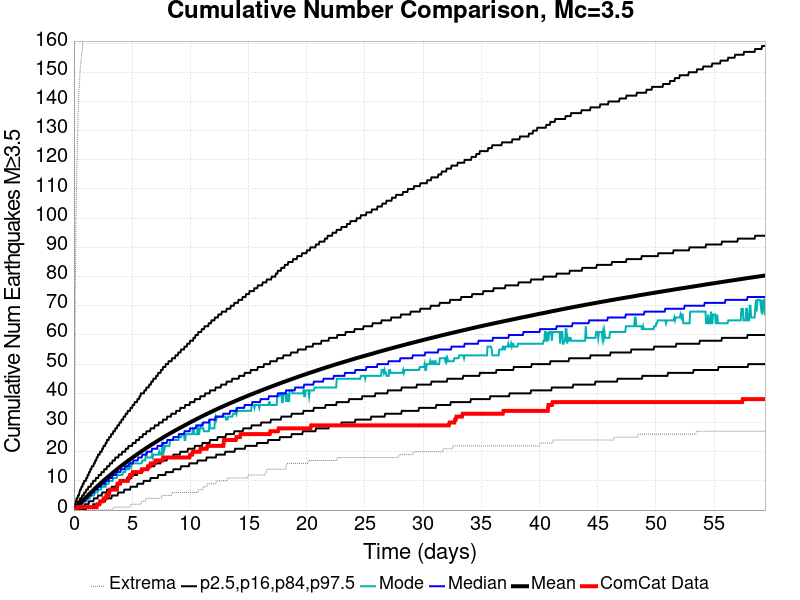

Values plotted in this chart, from the file beside it:
Time (days), ComCat Data, Simulation Mean, Simulation Median, Simulation Mode, Simulation Minimum, Simulation Maximum, 2.5 %-ile, 16 %-ile, 84 %-ile, 97.5 %-ile
0.0, 0.0, 0.0, 0.0, 0.0, 0.0, 0.0, 0.0, 0.0, 0.0, 0.0
0.05943, 0.0, 0.2395, 0.0, 0.0, 0.0, 30.0, 0.0, 0.0, 1.0, 2.0
0.1189, 0.0, 0.4892, 0.0, 0.0, 0.0, 76.0, 0.0, 0.0, 1.0, 2.0
0.1783, 0.0, 0.7443, 0.0, 0.0, 0.0, 101.0, 0.0, 0.0, 2.0, 3.0
0.2377, 0.0, 1.011, 1.0, 0.0, 0.0, 114.0, 0.0, 0.0, 2.0, 4.0
0.2972, 1.0, 1.265, 1.0, 1.0, 0.0, 125.0, 0.0, 0.0, 2.0, 4.0
0.3566, 1.0, 1.522, 1.0, 1.0, 0.0, 136.0, 0.0, 0.0, 3.0, 5.0
0.416, 1.0, 1.783, 1.0, 1.0, 0.0, 143.0, 0.0, 0.0, 3.0, 5.0
0.4754, 1.0, 2.033, 2.0, 1.0, 0.0, 146.0, 0.0, 0.0, 3.0, 6.0
0.5349, 1.0, 2.284, 2.0, 1.0, 0.0, 151.0, 0.0, 1.0, 4.0, 7.0
0.5943, 1.0, 2.543, 2.0, 2.0, 0.0, 153.0, 0.0, 1.0, 4.0, 7.0
0.6537, 1.0, 2.793, 2.0, 2.0, 0.0, 156.0, 0.0, 1.0, 4.0, 8.0
0.7132, 1.0, 3.044, 3.0, 2.0, 0.0, 157.0, 0.0, 1.0, 5.0, 8.0
0.7726, 1.0, 3.282, 3.0, 2.0, 0.0, 161.0, 0.0, 1.0, 5.0, 9.0
0.832, 1.0, 3.523, 3.0, 3.0, 0.0, 165.0, 0.0, 1.0, 5.0, 9.0
0.8915, 1.0, 3.764, 3.0, 3.0, 0.0, 168.0, 0.0, 1.0, 6.0, 10.0
0.9509, 1.0, 4.003, 3.0, 3.0, 0.0, 169.0, 0.0, 2.0, 6.0, 10.0
1.01, 1.0, 4.246, 4.0, 3.0, 0.0, 169.0, 0.0, 2.0, 6.0, 10.0
1.07, 1.0, 4.486, 4.0, 3.0, 0.0, 170.0, 1.0, 2.0, 7.0, 11.0
1.129, 1.0, 4.723, 4.0, 3.0, 0.0, 170.0, 1.0, 2.0, 7.0, 11.0
1.189, 1.0, 4.964, 4.0, 4.0, 0.0, 173.0, 1.0, 2.0, 7.0, 12.0
1.248, 1.0, 5.201, 5.0, 4.0, 0.0, 174.0, 1.0, 2.0, 8.0, 12.0
1.307, 1.0, 5.437, 5.0, 4.0, 0.0, 175.0, 1.0, 3.0, 8.0, 13.0
1.367, 1.0, 5.673, 5.0, 4.0, 0.0, 177.0, 1.0, 3.0, 8.0, 13.0
1.426, 1.0, 5.903, 5.0, 5.0, 0.0, 182.0, 1.0, 3.0, 8.0, 14.0
1.486, 1.0, 6.13, 5.0, 5.0, 0.0, 190.0, 1.0, 3.0, 9.0, 14.0
1.545, 1.0, 6.356, 6.0, 5.0, 0.0, 213.0, 1.0, 3.0, 9.0, 15.0
1.605, 1.0, 6.581, 6.0, 5.0, 0.0, 224.0, 1.0, 3.0, 9.0, 15.0
1.664, 1.0, 6.813, 6.0, 5.0, 0.0, 231.0, 2.0, 3.0, 10.0, 15.0
1.723, 1.0, 7.042, 6.0, 5.0, 0.0, 237.0, 2.0, 4.0, 10.0, 16.0
1.783, 1.0, 7.284, 7.0, 6.0, 0.0, 248.0, 2.0, 4.0, 10.0, 16.0
1.842, 1.0, 7.515, 7.0, 6.0, 0.0, 256.0, 2.0, 4.0, 10.0, 17.0
1.902, 1.0, 7.739, 7.0, 6.0, 0.0, 260.0, 2.0, 4.0, 11.0, 17.0
1.961, 1.0, 7.964, 7.0, 6.0, 0.0, 267.0, 2.0, 4.0, 11.0, 18.0
2.021, 2.0, 8.184, 7.0, 6.0, 0.0, 275.0, 2.0, 4.0, 11.0, 18.0
2.08, 2.0, 8.403, 8.0, 7.0, 0.0, 282.0, 2.0, 5.0, 11.0, 19.0
2.14, 2.0, 8.62, 8.0, 7.0, 0.0, 287.0, 2.0, 5.0, 12.0, 19.0
2.199, 2.0, 8.834, 8.0, 7.0, 0.0, 289.0, 3.0, 5.0, 12.0, 19.0
2.258, 3.0, 9.047, 8.0, 7.0, 0.0, 293.0, 3.0, 5.0, 12.0, 20.0
2.318, 3.0, 9.269, 8.0, 7.0, 0.0, 297.0, 3.0, 5.0, 12.0, 20.0
2.377, 3.0, 9.484, 9.0, 8.0, 0.0, 299.0, 3.0, 5.0, 13.0, 20.0
2.437, 3.0, 9.699, 9.0, 8.0, 0.0, 301.0, 3.0, 6.0, 13.0, 21.0
2.496, 3.0, 9.913, 9.0, 8.0, 0.0, 306.0, 3.0, 6.0, 13.0, 21.0
2.556, 4.0, 10.12, 9.0, 8.0, 0.0, 309.0, 3.0, 6.0, 13.0, 22.0
2.615, 4.0, 10.32, 9.0, 9.0, 0.0, 309.0, 3.0, 6.0, 14.0, 22.0
2.674, 4.0, 10.53, 9.0, 8.0, 0.0, 313.0, 3.0, 6.0, 14.0, 22.0
2.734, 4.0, 10.73, 10.0, 8.0, 0.0, 314.0, 4.0, 6.0, 14.0, 23.0
2.793, 5.0, 10.94, 10.0, 9.0, 0.0, 316.0, 4.0, 6.0, 14.0, 23.0
2.853, 5.0, 11.14, 10.0, 9.0, 0.0, 318.0, 4.0, 7.0, 15.0, 24.0
2.912, 5.0, 11.35, 10.0, 9.0, 0.0, 322.0, 4.0, 7.0, 15.0, 24.0
2.972, 5.0, 11.54, 10.0, 9.0, 0.0, 327.0, 4.0, 7.0, 15.0, 24.0
3.031, 6.0, 11.74, 11.0, 10.0, 0.0, 329.0, 4.0, 7.0, 15.0, 25.0
3.09, 7.0, 11.94, 11.0, 10.0, 0.0, 331.0, 4.0, 7.0, 16.0, 25.0
3.15, 7.0, 12.14, 11.0, 10.0, 0.0, 331.0, 4.0, 7.0, 16.0, 25.0
3.209, 7.0, 12.34, 11.0, 10.0, 0.0, 334.0, 4.0, 7.0, 16.0, 26.0
3.269, 7.0, 12.54, 11.0, 10.0, 0.0, 338.0, 5.0, 8.0, 16.0, 26.0
3.328, 7.0, 12.74, 12.0, 10.0, 0.0, 340.0, 5.0, 8.0, 17.0, 26.0
3.388, 7.0, 12.94, 12.0, 11.0, 1.0, 343.0, 5.0, 8.0, 17.0, 27.0
3.447, 7.0, 13.13, 12.0, 11.0, 1.0, 344.0, 5.0, 8.0, 17.0, 27.0
3.506, 7.0, 13.32, 12.0, 11.0, 1.0, 348.0, 5.0, 8.0, 17.0, 27.0
... 940 more rows
